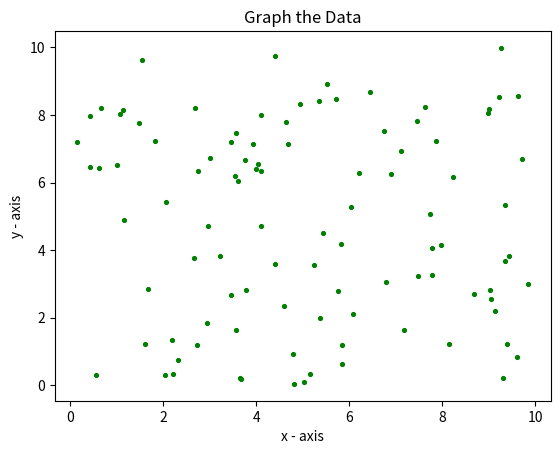
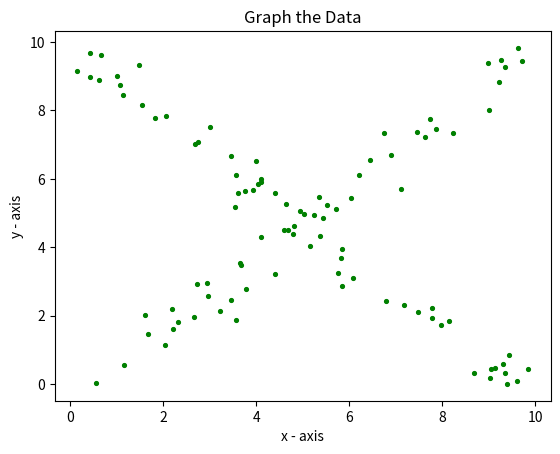

Python code for these plots, in order:
#!/usr/bin/python
import matplotlib.pyplot as plt
import random
import math
import sys
 
# Paramaters:
# xyList - list of data point x values on index 0 and a list of data point y values on index 1
# Returns: nothing
def createChart(xyList):
    # plotting the points
    plt.scatter(xyList[0], xyList[1], label= "Dots", color= "green",
                marker= ".", s=30)
     
    # naming the x axis
    plt.xlabel('x - axis')
    # naming the y axis
    plt.ylabel('y - axis')
     
    # giving a title to my graph
    plt.title('Graph the Data')
     
    # function to show the plot
    plt.show()

# Paramaters:
# numOfDataPoints - Number of data points
# xMin - x minimum value
# xMax - x maximum value
# yMin - y minimum value
# yMax - y maximum value
# Returns: 2d array, index 0 will be the x points, index 1 will be the y points
def generateRandomData(numOfDataPoints, xMin, xMax, yMin, yMax):
    tempX = []
    tempY = []
    for x in range(numOfDataPoints):
        tempX.append(round(random.uniform(xMin, xMax),5))
        tempY.append(round(random.uniform(yMin, yMax),5))
        
    return [tempX, tempY]
    
# Paramaters:
# data - 2d array with index 0 x axis values and index 1 y axis values
# xMin - x minimum value
# xMax - x maximum value
# yMin - y minimum value
# yMax - y maximum value
# precision - how many decimals to be used for rounding on stats
# Returns: array of data statistics (dataSize, xMean, yMean, xStandardDeviation, yStandardDeviation, xMin, xMax, yMin, yMax, xMiddle, yMiddle)
def calculateDataStatistics(data, xMin, xMax, yMin, yMax, precision):
    dataSize = len(data[0])
    xMean = 0
    yMean = 0
    xStandardDeviation = 0
    yStandardDeviation = 0

    if (dataSize <= 10):
        print('X: ' + str(data[0]))
        print('Y: ' + str(data[1]))
        
    for i in range(dataSize):
        xMean += data[0][i]
        yMean += data[1][i]
        
    xMean = round(xMean/dataSize,precision)
    yMean = round(yMean/dataSize,precision)
    
    # Standard Deviation
    for i in range(dataSize):
        xStandardDeviation += ((data[0][i] - xMean)**2)
        yStandardDeviation += ((data[1][i] - yMean)**2)
    
    xStandardDeviation = round(math.sqrt(xStandardDeviation / dataSize),precision)
    yStandardDeviation = round(math.sqrt(yStandardDeviation / dataSize),precision)
    
    xMiddle = ((abs(xMax)+abs(xMin)) / 2) + xMin
    yMiddle = ((abs(yMax)+abs(yMin)) / 2) + yMin

    return [dataSize, xMean, yMean, xStandardDeviation, yStandardDeviation, xMin, xMax, yMin, yMax, xMiddle, yMiddle]
    
# Paramaters:
# dataStatistics - array of data statistics (dataSize, xMean, yMean, xStandardDeviation, yStandardDeviation, xMin, xMax, yMin, yMax, xMiddle, yMiddle)
# dataPoints - original 2d array with index 0 x axis values and index 1 y axis values
# precision - how many decimals to be used for rounding on stats
# Returns: 2d array with index 0 x axis values and index 1 y axis values that is in the X formation
def createXChart(dataStatistics, dataPoints, precision):
    tempDataPoints = dataPoints
    yMeanStep = .1
    yStandardDeviationStep = .1
    for i in range(dataStatistics[0]):
    
        if (tempDataPoints[0][i] < dataStatistics[9] and tempDataPoints[1][i] < dataStatistics[10]) or (tempDataPoints[0][i] > dataStatistics[9] and tempDataPoints[1][i] > dataStatistics[10]):
            tempDataPoints[1][i] = ((1 * tempDataPoints[0][i]) + 0)
            
        if (tempDataPoints[0][i] < dataStatistics[9] and tempDataPoints[1][i] > dataStatistics[10]) or (tempDataPoints[0][i] > dataStatistics[9] and tempDataPoints[1][i] < dataStatistics[10]):
            tempDataPoints[1][i] = ((-1 * tempDataPoints[0][i]) + dataStatistics[8])
            
        # Change Y to get the mean the same
        while dataStatistics[2] != calculateDataStatistics(tempDataPoints, dataStatistics[5], dataStatistics[5], dataStatistics[5], dataStatistics[5], precision)[2]:
            yMean = calculateDataStatistics(tempDataPoints, dataStatistics[5], dataStatistics[5], dataStatistics[5], dataStatistics[5], precision)[2]
            tempIndex = random.randrange(dataStatistics[0]-1)
            if yMean < dataStatistics[2] and (tempDataPoints[1][tempIndex] + yMeanStep) < dataStatistics[8]:
                tempDataPoints[1][tempIndex] += yMeanStep
            elif (tempDataPoints[1][tempIndex] - yMeanStep) > dataStatistics[7]:
                tempDataPoints[1][tempIndex] -= yMeanStep

        # Change Y to get the standard deviation the same
        while dataStatistics[4] != calculateDataStatistics(tempDataPoints, dataStatistics[5], dataStatistics[5], dataStatistics[5], dataStatistics[5], precision)[4]:
            yStandardDeviation = calculateDataStatistics(tempDataPoints, dataStatistics[5], dataStatistics[5], dataStatistics[5], dataStatistics[5], precision)[4]
            tempIndexFirstPoint = random.randrange(dataStatistics[0]-1)
            tempIndexSecondPoint = random.randrange(dataStatistics[0]-1)
            if (tempIndexFirstPoint == tempIndexSecondPoint):
                tempIndexSecondPoint += 1

            if (yStandardDeviation < dataStatistics[4]):
                if (tempDataPoints[1][tempIndexFirstPoint] < tempDataPoints[1][tempIndexSecondPoint]):
                    if (tempDataPoints[1][tempIndexFirstPoint] - yStandardDeviationStep) > dataStatistics[7] and (tempDataPoints[1][tempIndexSecondPoint] + yStandardDeviationStep) < dataStatistics[8]:
                        tempDataPoints[1][tempIndexFirstPoint] -= yStandardDeviationStep
                        tempDataPoints[1][tempIndexSecondPoint] += yStandardDeviationStep

                else:
                    if (tempDataPoints[1][tempIndexSecondPoint] - yStandardDeviationStep) > dataStatistics[7] and (tempDataPoints[1][tempIndexFirstPoint] + yStandardDeviationStep) < dataStatistics[8]:
                        tempDataPoints[1][tempIndexSecondPoint] -= yStandardDeviationStep
                        tempDataPoints[1][tempIndexFirstPoint] += yStandardDeviationStep

            elif (yStandardDeviation > dataStatistics[4]):
                if (tempDataPoints[1][tempIndexFirstPoint] < tempDataPoints[1][tempIndexSecondPoint]):
                    if (tempDataPoints[1][tempIndexFirstPoint] + yStandardDeviationStep) < dataStatistics[8] and (tempDataPoints[1][tempIndexSecondPoint] - yStandardDeviationStep) > dataStatistics[7]:
                        tempDataPoints[1][tempIndexFirstPoint] += yStandardDeviationStep
                        tempDataPoints[1][tempIndexSecondPoint] -= yStandardDeviationStep

                else:
                    if (tempDataPoints[1][tempIndexSecondPoint] - yStandardDeviationStep) < dataStatistics[8] and (tempDataPoints[1][tempIndexFirstPoint] + yStandardDeviationStep) > dataStatistics[7]:
                        tempDataPoints[1][tempIndexSecondPoint] += yStandardDeviationStep
                        tempDataPoints[1][tempIndexFirstPoint] -= yStandardDeviationStep
        
    return tempDataPoints

# Paramaters:
# numOfDataPoints - Number of data points
# xMin - x minimum value
# xMax - x maximum value
# yMin - y minimum value
# yMax - y minimum value
# precision - how many decimals to be used for rounding on stats
def displayRandomAndCreatedData(numOfDataPoints, xMin, xMax, yMin, yMax, precision):
    dataPoints = generateRandomData(numOfDataPoints, xMin, xMax, yMin, yMax)
    dataStatistics = calculateDataStatistics(dataPoints, xMin, xMax, yMin, yMax, precision)
    print("Number of Data Points: " + str(dataStatistics[0]))
    print("xMean: " + str(dataStatistics[1]))
    print("yMean: " + str(dataStatistics[2]))
    print("xStandardDeviation: " + str(dataStatistics[3]))
    print("yStandardDeviation: " + str(dataStatistics[4]))
    createChart(dataPoints)
    newDataPoints = createXChart(dataStatistics, dataPoints, precision)
    newDataStatistics = calculateDataStatistics(newDataPoints, xMin, xMax, yMin, yMax, precision)
    print("New Number of Data Points: " + str(newDataStatistics[0]))
    print("New xMean: " + str(newDataStatistics[1]))
    print("New yMean: " + str(newDataStatistics[2]))
    print("New xStandardDeviation: " + str(newDataStatistics[3]))
    print("New yStandardDeviation: " + str(newDataStatistics[4]))
    createChart(newDataPoints)
    

if len(sys.argv) == 1:
    displayRandomAndCreatedData(100, 0, 10, 0, 10, 2)

elif len(sys.argv) == 2:
    displayRandomAndCreatedData(int(sys.argv[1]), 0, 10, 0, 10, 2)
    
elif len(sys.argv) == 3:
    displayRandomAndCreatedData(int(sys.argv[1]), 0, int(sys.argv[2]), 0, int(sys.argv[2]), 2)

elif len(sys.argv) == 4:
    displayRandomAndCreatedData(int(sys.argv[1]), 0, int(sys.argv[2]), 0, int(sys.argv[2]), int(sys.argv[3]))
